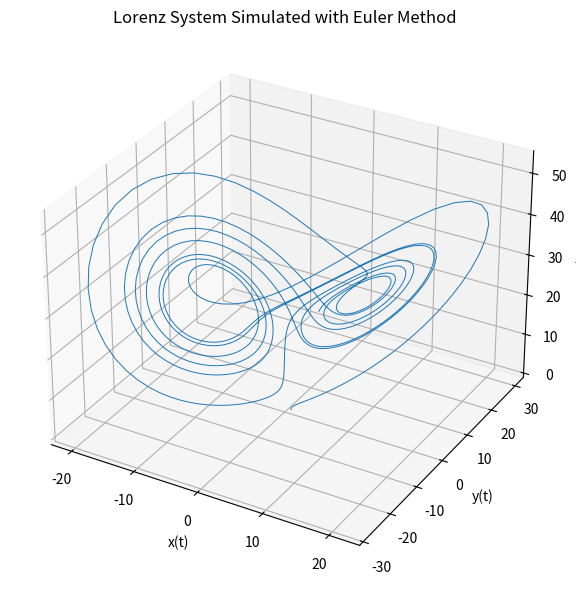

Reproduce this figure in Python.
import numpy as np
import matplotlib.pyplot as plt

# Parameters
sigma = 10.0
rho = 28.0
beta = 8.0 / 3.0

# Initial condition
h = 0.01
t0, t_end = 0, 10
steps = int((t_end - t0) / h)

# Initialize arrays
x = np.zeros(steps + 1)
y = np.zeros(steps + 1)
z = np.zeros(steps + 1)
t = np.linspace(t0, t_end, steps + 1)

# Set initial values
x[0], y[0], z[0] = 1.0, 0.0, 0.0

# Euler integration loop
for i in range(steps):
    dx = sigma * (y[i] - x[i])
    dy = x[i] * (rho - z[i]) - y[i]
    dz = x[i] * y[i] - beta * z[i]

    x[i + 1] = x[i] + h * dx
    y[i + 1] = y[i] + h * dy
    z[i + 1] = z[i] + h * dz

# Plotting the 3D trajectory
fig = plt.figure(figsize=(10, 6))
ax = fig.add_subplot(111, projection='3d')
ax.plot(x, y, z, lw=0.7)
ax.set_title("Lorenz System Simulated with Euler Method")
ax.set_xlabel("x(t)")
ax.set_ylabel("y(t)")
ax.set_zlabel("z(t)")
plt.tight_layout()
plt.show()
